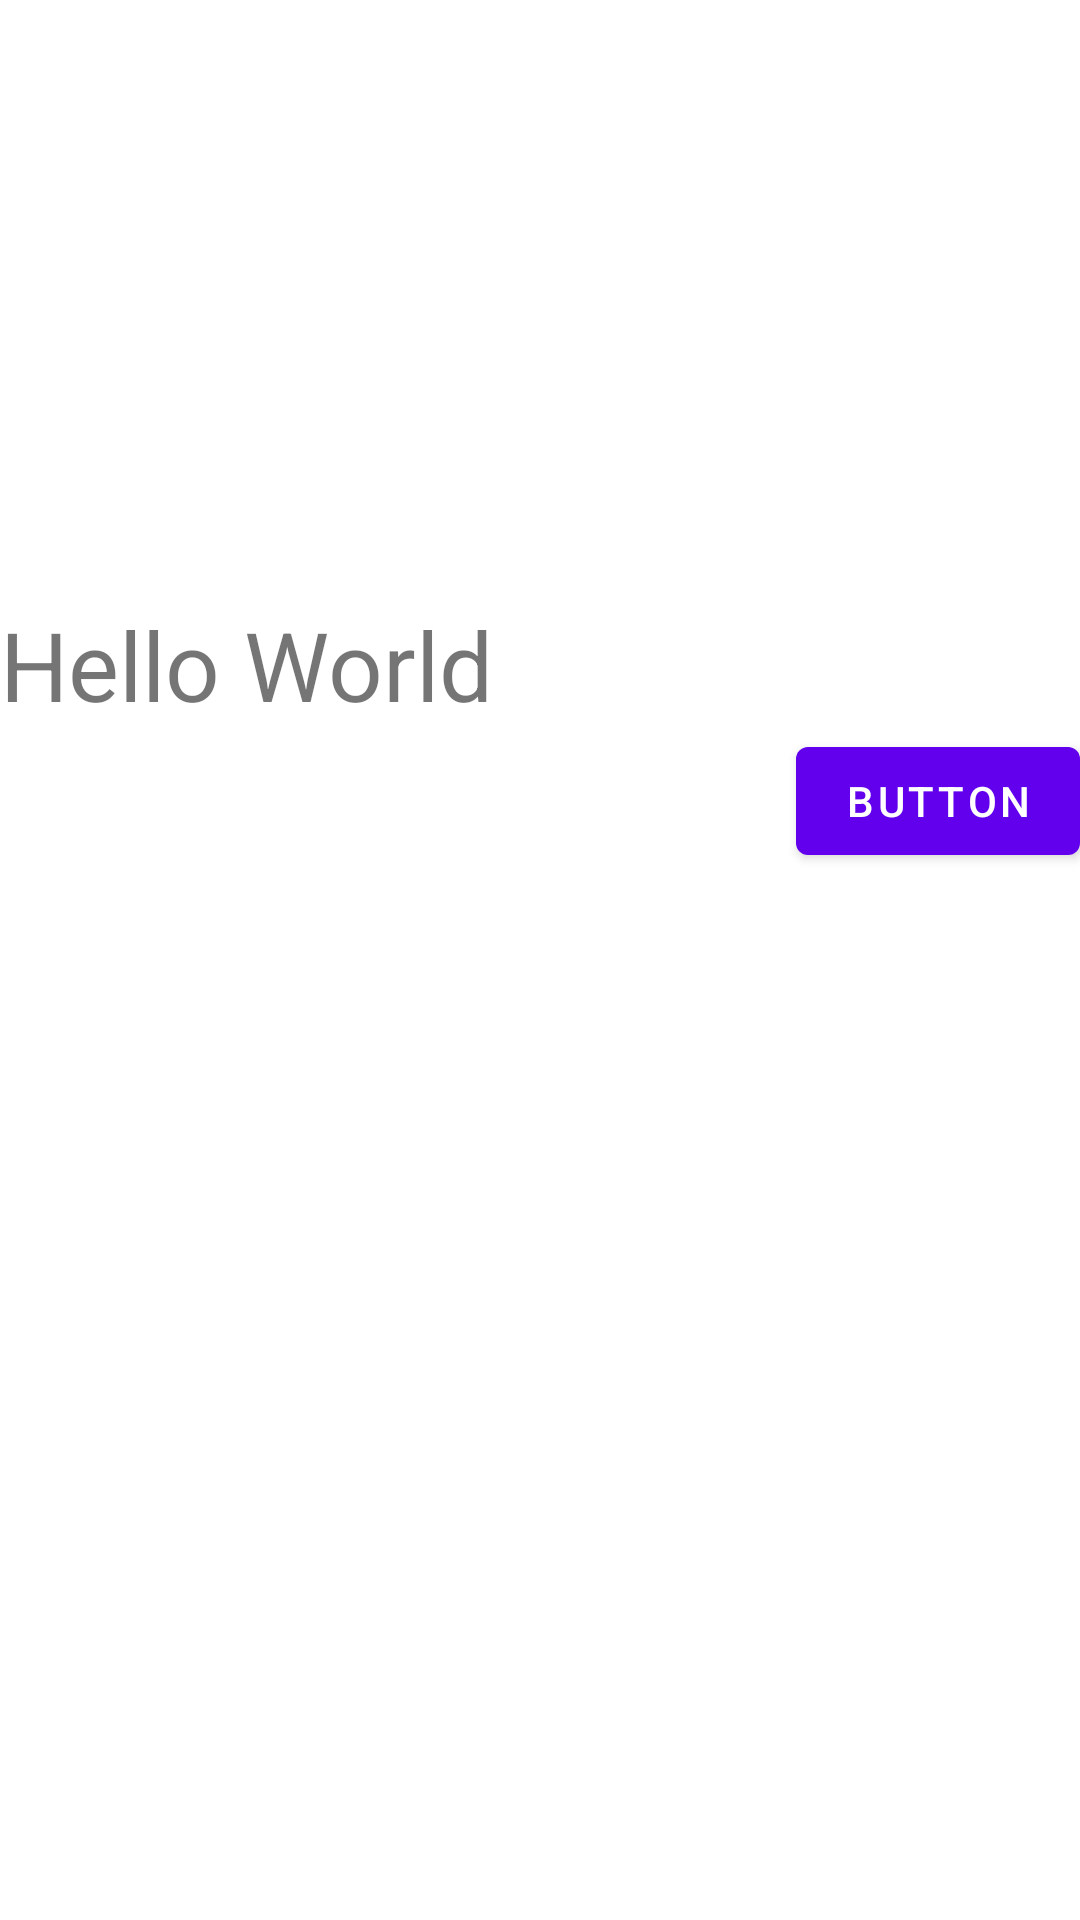

This screen was rendered from an Android layout file. Write that file and the resources it references.
<!-- AndroidManifest.xml: application theme Theme.MyApplication -->
<!-- res/layout/relative_layout.xml -->
<?xml version="1.0" encoding="utf-8"?>
<RelativeLayout xmlns:android="http://schemas.android.com/apk/res/android"
    xmlns:app="http://schemas.android.com/apk/res-auto"
    xmlns:tools="http://schemas.android.com/tools"
    android:layout_width="match_parent"
    android:layout_height="match_parent"
    tools:context=".Dashboard">


    <TextView
        android:layout_width="match_parent"
        android:layout_height="wrap_content"
        android:textSize="32dp"
        android:text="Hello World"
        android:id="@+id/txt"
        android:layout_marginTop="200dp"
        ></TextView>

    <Button
        android:layout_width="wrap_content"
        android:layout_height="wrap_content"
        android:text="Button"
        android:layout_below="@id/txt"
        android:layout_alignRight="@+id/txt"
        ></Button>


</RelativeLayout>
<!-- resources referenced by this layout -->
<resources>
  <style name="Theme.MyApplication" parent="Theme.MaterialComponents.DayNight">
          
          <item name="colorPrimary">@color/purple_500</item>
          <item name="colorPrimaryVariant">@color/purple_700</item>
          <item name="colorOnPrimary">@color/white</item>
          
          <item name="colorSecondary">@color/teal_200</item>
          <item name="colorSecondaryVariant">@color/teal_700</item>
          <item name="colorOnSecondary">@color/black</item>
          
          <item name="android:statusBarColor" tools:targetApi="l">?attr/colorPrimaryVariant</item>
          
      </style>
  <!-- not gathered from this repository: default colours our renderer supplied (Android Studio template values) -->
  <color name="purple_500">#FF6200EE</color>
  <color name="purple_700">#FF3700B3</color>
  <color name="teal_200">#FF03DAC5</color>
  <color name="teal_700">#FF018786</color>
  <color name="black">#FF000000</color>
  <color name="white">#FFFFFFFF</color>
</resources>
